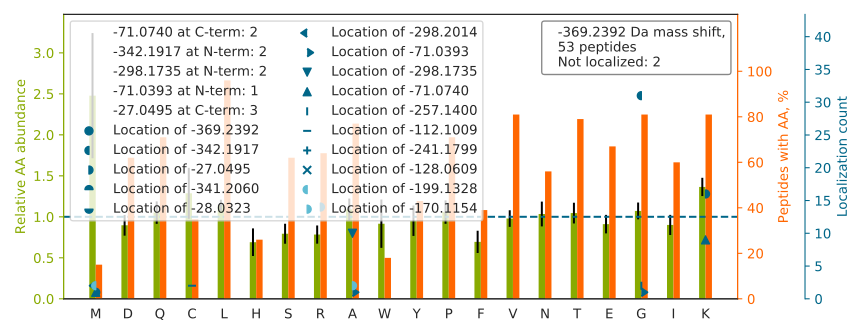

The file beside this chart, header and first rows:
top isoform	localization score	spectrum
TDLRFQSSAVM[-71]ALQEACEA[-298]YLVGLFEDTN…	0.8036	09CPTAC_COprospective_W_VU_20150928_05CO…
NIG[-342]AK[-27]LVQDVANNTNEEAGDGTTTATVLA…	0.8326	76CPTAC_COprospective_W_VU_20160502_11CO…
SLA[-170]RLM[-199]FNDFLSASSDTQTSLYK	0.008464	56CPTAC_COprospective_W_VU_20160303_01CO…
IQKLSLQNCCLTGAGCGVLSSTLR		18CPTAC_COprospective_W_VU_20151105_14CO…
LWK[-71]TFTDCFNCLPIA[-298]AIVDEK	0.8572	15CPTAC_COprospective_W_VU_20151102_09CO…
VPKDLPPDTTLLDLQNNK		52CPTAC_COprospective_W_VU_20160223_11CO…
IG[-342]R[-27]THTQDAVPLTLGQEFSGYVQQVK	0.8001	85CPTAC_COprospective_W_VU_20160630_11CO…
TDLRFQSSA[-170]VM[-199]ALQEASEAYLVGLFEDT…	0.08552	10CPTAC_COprospective_W_VU_20151002_05CO…
LTR[-27]AQFEG[-342]IVTDLIR	1	79CPTAC_COprospective_W_VU_20160510_05CO…
G[-342]IQK[-27]FPGINYPVLTPNLK	0.9944	56CPTAC_COprospective_W_VU_20160303_01CO…
IQK[-71]EA[-298]LGGQALYPHVLVK	0.9994	90CPTAC_COprospective_W_VU_20160728_11CO…
IEK[-71]QYDA[-298]DLEQILIQWITTQCR	1.0	28CPTAC_COprospective_W_VU_20150810_05CO…
LEKSTK[-27]PIVAAINGSCLG[-342]GGLEVAISCQY…	0.6771	64CPTAC_COprospective_W_VU_20160318_11CO…
LG[-342]EK[-27]LTADDEAFLSANAGAILSQFEK	0.8364	56CPTAC_COprospective_W_VU_20160303_01CO…
SPTVVK[-27]G[-342]VAGGSVAVLCPYNR	1	39CPTAC_COprospective_W_VU_20150909_09CO…
A[-298]VQK[-71]TSDLIVLGLPWK	1	45CPTAC_COprospective_W_VU_20151202_05CO…
TLR[-27]SSLEG[-342]PTILDIEK	1	03CPTAC_COprospective_W_VU_20150624_05CO…
SLGKYGIICMEDLIHEIYTVGK		49CPTAC_COprospective_W_VU_20151222_11CO…
LTR[-27]IPAEVSQATELHVLDVAG[-342]NR	0.7241	27CPTAC_COprospective_W_VU_20150810_22CO…
VPR[-27]CVNTQPG[-342]FHCLPCPPR	1	52CPTAC_COprospective_W_VU_20160223_11CO…
QIKQVEDDIQQLLK		19CPTAC_COprospective_W_VU_20151112_14CO…
LLGR[-27]VTIAQG[-342]GVLPNIQAVLLPK	0.006869	26CPTAC_COprospective_W_VU_20150810_05CO…
LTR[-27]EEG[-342]TPLTLYYSHWR	1	85CPTAC_COprospective_W_VU_20160630_11CO…
QG[-342]LK[-27]AYSNWPTYPQLYVK	1	27CPTAC_COprospective_W_VU_20150810_22CO…
AVLLAG[-342]PPGTGK[-27]TALALAIAQELGSK	0.7532	48CPTAC_COprospective_W_VU_20151209_15CO…
HGDG[-342]VK[-27]DIAFEVEDCDYIVQK	0.8486	25CPTAC_COprospective_W_VU_20160726_05CO…
LTREIFAQEALAPFR		06CPTAC_COprospective_W_VU_20150915_05CO…
NVVKTSPQTLSNLCLK		27CPTAC_COprospective_W_VU_20150810_22CO…
TIRAQLSDYSDIVTTLDLA[-298]PPTK[-71]	1.0	06CPTAC_COprospective_W_VU_20150915_05CO…
ELNK[-71]SINPDEAVAYGA[-298]AVQAAILSGDK	0.1202	65CPTAC_COprospective_W_VU_20160322_05CO…
LQK[-27]QPLTSPG[-342]SVSPSR	1	30CPTAC_COprospective_W_VU_20150810_20CO…
TLR[-27]AG[-342]LLEPEVFHLNPAK	1	51CPTAC_COprospective_W_VU_20160215_16CO…
A[-71]TGRNM[-298]EQFQVSVSVAPNAK	0.8083	93CPTAC_COprospective_W_VU_20160729_11CO…
VFDEFKPLVEEPQNLIKQNC[-112]ELFEQLG[-257]E…	0.91	87CPTAC_COprospective_W_VU_20160701_09CO…
QLG[-342]K[-27]LLLSTLTLLSK	1	37CPTAC_COprospective_W_VU_20150904_16CO…
TLR[-27]EAG[-342]PSVAVDSSGR	1	75CPTAC_COprospective_W_VU_20160502_11CO…
AAVK[-27]G[-342]YLGPEQLPDCLK	0.618	57CPTAC_COprospective_W_VU_20160317_15CO…
VAMK[-71]HPSAVTA[-298]CNLDLENLVTDSNR	0.8436	90CPTAC_COprospective_W_VU_20160728_11CO…
AVEK[-27]FG[-342]EENIEVYHSYFWPLEWTIPSR	1.0	37CPTAC_COprospective_W_VU_20150904_16CO…
DLLVNSG[-342]PLAVR[-27]	1.0	82CPTAC_COprospective_W_VU_20160520_11CO…
EG[-342]LK[-27]NQSPTEAEKPASSSLPSSPPPQLLT…	0.9978	71CPTAC_COprospective_W_VU_20160414_14CO…
EVKCPFPSR[-27]PDNG[-342]FVNYPAKPTLYYK	0.5208	01CPTAC_COprospective_W_VU_20150901_01CO…
NQLKDM[-298]AIATGGAVFGEEG[-71]LTLNLEDVQP…	0.5361	46CPTAC_COprospective_W_VU_20151209_09CO…
G[-342]QLK[-27]ILLDQVEEAVADFDECIR	1	37CPTAC_COprospective_W_VU_20150904_16CO…
A[-298]ISRWSSLACNIALDAVK[-71]	0.7374	41CPTAC_COprospective_W_VU_20151124_21CO…
TVGLFLQGG[-342]KDWSPTLYIR[-27]	0.9017	68CPTAC_COprospective_W_VU_20160406_14CO…
LSAVLEDTENWLYEDG[-342]EDQPK[-27]	1.0	60CPTAC_COprospective_W_VU_20160311_27CO…
TLR[-27]LAG[-342]TQPLEVLEAVQR	1	75CPTAC_COprospective_W_VU_20160502_11CO…
SLLGEGPLERPG[-257]ARLC[-112]LPDGPLR	0.8414	17CPTAC_COprospective_W_VU_20150807_09CO…
GSILEDATPTATK[-27]HG[-342]TGR	0.7638	83CPTAC_COprospective_W_VU_20160524_05CO…
LTR[-27]NNFAVG[-342]YR	1.0	80CPTAC_COprospective_W_VU_20160517_11CO…
AQVK[-71]A[-298]TNESEDEIPQLVPIGK	0.989	56CPTAC_COprospective_W_VU_20160303_01CO…
WLKG[-342]QGVYLGM[-27]PGCLPVYDALAGEFIR	0.7587	66CPTAC_COprospective_W_VU_20160323_11CO…
